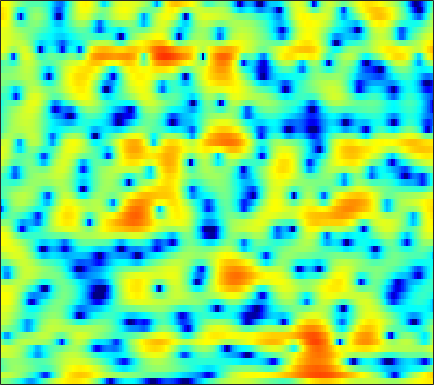

The table this chart was drawn from, first rows:
0.39299, 0.22828, -0.044624, -0.39258, -0.71807, -1.2392, -1.8762, -2.4484, -3.3279, -4.388, -5.5992, -6.5449, -7.7829, -8.7063, -8.8983, -8.3194, -7.093, -5.9502, -4.4472, -3.0432, -1.7654, -0.87325, 0.19012, 1.1501
2.674, 2.635, 2.547, 2.416, 2.277, 2.032, 1.706, 1.411, 0.9531, 0.4118, -0.2066, -0.7175, -1.479, -2.319, -3.019, -4.085, -5.353, -6.505, -8.417, -10.82, -13.04, -12.95, -10.07, -6.723
-2.098, -1.351, -0.5557, 0.05139, 0.393, 0.7013, 0.8734, 0.9243, 0.8952, 0.781, 0.5751, 0.3698, 0.0456, -0.333, -0.6459, -1.077, -1.52, -1.844, -2.232, -2.522, -2.638, -2.571, -2.252, -1.694
-1.476, -0.8865, -0.2557, 0.2199, 0.4689, 0.673, 0.749, 0.7211, 0.6006, 0.3877, 0.09456, -0.1622, -0.5364, -0.9288, -1.205, -1.527, -1.759, -1.862, -1.888, -1.784, -1.561, -1.319, -0.924, -0.4648
2.642, 2.682, 2.693, 2.647, 2.562, 2.363, 2.068, 1.769, 1.251, 0.5651, -0.3001, -1.08, -2.318, -3.823, -5.091, -6.902, -8.462, -8.946, -8.307, -6.808, -5.163, -4.033, -2.733, -1.642
3.627, 3.397, 3.117, 2.88, 2.723, 2.519, 2.295, 2.079, 1.706, 1.185, 0.5051, -0.1581, -1.242, -2.64, -3.878, -5.724, -7.287, -7.774, -7.147, -5.753, -4.339, -3.459, -2.552, -1.937
0.4465, -0.6168, -1.718, -2.042, -1.724, -0.8229, 0.1497, 0.7879, 1.46, 1.882, 2.105, 2.155, 2.092, 1.919, 1.77, 1.561, 1.407, 1.319, 1.23, 1.133, 0.9671, 0.751, 0.2426, -0.6252
-3.088, -5.296, -8.389, -8.855, -7.062, -4.506, -2.641, -1.696, -0.8293, -0.2867, 0.02653, 0.1808, 0.3864, 0.6515, 0.8917, 1.26, 1.626, 1.892, 2.177, 2.361, 2.413, 2.338, 2.082, 1.621
0.9141, 0.5254, 0.004669, -0.4342, -0.7142, -1.089, -1.556, -2.042, -2.968, -4.304, -6.06, -7.532, -8.91, -8.313, -6.747, -4.457, -2.494, -1.312, -0.03905, 0.9195, 1.611, 1.976, 2.294, 2.431
2.699, 2.499, 2.148, 1.673, 1.227, 0.5159, -0.3646, -1.17, -2.492, -4.111, -6.018, -7.52, -8.96, -8.615, -7.334, -5.343, -3.536, -2.378, -1.097, -0.0725, 0.709, 1.156, 1.599, 1.868
3.097, 3.007, 2.779, 2.423, 2.073, 1.495, 0.7975, 0.2197, -0.5998, -1.441, -2.229, -2.727, -3.185, -3.362, -3.31, -3.055, -2.602, -2.179, -1.558, -0.9601, -0.4115, -0.06127, 0.3121, 0.5523
3.58, 3.642, 3.572, 3.325, 3.025, 2.478, 1.767, 1.14, 0.1835, -0.874, -1.982, -2.802, -3.799, -4.569, -4.896, -4.942, -4.568, -4.098, -3.357, -2.582, -1.855, -1.361, -0.8063, -0.382
4.287, 4.472, 4.497, 4.293, 3.995, 3.395, 2.554, 1.752, 0.4225, -1.272, -3.413, -5.434, -8.935, -13.75, -17.26, -15.18, -11.1, -8.927, -6.822, -5.272, -4.025, -3.216, -2.297, -1.528
4.573, 4.69, 4.68, 4.492, 4.224, 3.704, 2.975, 2.272, 1.114, -0.3337, -2.102, -3.642, -5.885, -8.052, -9.244, -9.777, -9.522, -9.253, -8.963, -8.635, -7.987, -7.215, -5.832, -4.352
3.98, 3.954, 3.873, 3.74, 3.599, 3.342, 3.002, 2.676, 2.12, 1.411, 0.5578, -0.166, -1.223, -2.376, -3.267, -4.572, -6.209, -7.782, -10.78, -16.38, -38.82, -18.02, -10.73, -6.874
1.295, 0.9969, 0.729, 0.6951, 0.8395, 1.184, 1.587, 1.853, 2.101, 2.195, 2.103, 1.915, 1.511, 0.9553, 0.4253, -0.4194, -1.378, -2.166, -3.231, -4.103, -4.467, -4.324, -3.658, -2.748
-4.516, -6.361, -9.206, -9.803, -7.699, -4.444, -1.93, -0.5237, 0.8537, 1.775, 2.348, 2.582, 2.689, 2.595, 2.415, 2.079, 1.677, 1.343, 0.9073, 0.5432, 0.2671, 0.1172, 0.003739, -0.06601
-5.364, -6.406, -7.783, -7.78, -6.433, -4.029, -1.842, -0.5274, 0.8228, 1.767, 2.381, 2.661, 2.823, 2.791, 2.671, 2.412, 2.06, 1.766, 1.379, 0.9973, 0.6364, 0.387, 0.06828, -0.2557
-1.885, -1.496, -1.026, -0.5056, -0.04352, 0.6458, 1.337, 1.806, 2.315, 2.652, 2.796, 2.78, 2.588, 2.229, 1.867, 1.264, 0.5878, 0.07853, -0.5827, -1.152, -1.604, -1.845, -2.121, -2.364
1.213, 1.703, 2.233, 2.655, 2.905, 3.169, 3.341, 3.407, 3.381, 3.217, 2.892, 2.527, 1.869, 0.98, 0.1407, -1.195, -2.776, -4.09, -5.824, -7.059, -7.362, -7.119, -6.535, -6.064
3.429, 3.684, 3.918, 4.04, 4.059, 3.989, 3.817, 3.619, 3.263, 2.791, 2.186, 1.632, 0.7206, -0.4469, -1.541, -3.38, -5.902, -8.496, -13.75, -25.14, -18.37, -13.5, -10.21, -8.606
4.577, 4.577, 4.47, 4.238, 3.994, 3.559, 3.03, 2.581, 1.958, 1.319, 0.6703, 0.1723, -0.5281, -1.292, -1.936, -2.954, -4.104, -4.972, -6.078, -6.771, -6.87, -6.608, -6.082, -5.716
4.714, 4.528, 4.136, 3.548, 2.973, 2.018, 0.8687, -0.07333, -1.331, -2.369, -2.977, -3.151, -3.122, -2.985, -2.91, -2.856, -2.829, -2.836, -2.77, -2.592, -2.338, -2.083, -1.734, -1.421
3.269, 3.091, 2.646, 1.907, 1.089, -0.3962, -2.511, -4.66, -8.735, -14.63, -15.27, -11.62, -8.359, -6.553, -5.745, -5.018, -4.501, -4.112, -3.42, -2.578, -1.603, -0.8616, 0.07877, 0.9386
0.1483, 0.2972, 0.3021, 0.04703, -0.3779, -1.301, -2.696, -4.056, -6.188, -8.079, -8.771, -8.47, -7.888, -7.734, -8.081, -9.129, -10.63, -11.05, -9.508, -6.715, -4.023, -2.308, -0.4163, 1.127
-4.811, -3.882, -2.728, -1.839, -1.384, -1.119, -1.191, -1.42, -1.868, -2.413, -3.004, -3.501, -4.304, -5.439, -6.644, -8.969, -11.98, -13.76, -11.76, -8.039, -4.906, -3.052, -1.034, 0.6447
-13.01, -8.941, -5.423, -3.134, -1.938, -0.821, -0.1301, 0.163, 0.3129, 0.2277, -0.04886, -0.3749, -0.9599, -1.706, -2.342, -3.205, -3.979, -4.333, -4.462, -4.205, -3.612, -2.983, -1.9, -0.6606
-6.476, -5.13, -3.312, -1.72, -0.7404, 0.2931, 1.045, 1.445, 1.77, 1.892, 1.828, 1.672, 1.315, 0.7982, 0.3189, -0.4481, -1.379, -2.186, -3.477, -4.987, -6.713, -7.668, -7.333, -5.173
-2.473, -1.947, -1.168, -0.4119, 0.129, 0.7665, 1.284, 1.599, 1.918, 2.111, 2.171, 2.129, 1.944, 1.601, 1.223, 0.5276, -0.4078, -1.348, -2.982, -5.294, -8.632, -11.69, -12.01, -7.637
-2.258, -1.858, -1.402, -1.019, -0.7657, -0.4443, -0.1332, 0.09637, 0.4128, 0.7149, 0.9763, 1.123, 1.224, 1.205, 1.091, 0.8127, 0.3724, -0.04518, -0.6988, -1.394, -1.971, -2.212, -2.121, -1.578
-2.807, -2.595, -2.567, -2.722, -2.922, -3.173, -3.23, -3.072, -2.591, -1.89, -1.13, -0.6007, -0.003623, 0.4316, 0.6565, 0.83, 0.8697, 0.8495, 0.7653, 0.6878, 0.6628, 0.7007, 0.827, 1.052
-2.04, -2.328, -3.129, -4.495, -5.945, -8.492, -11.01, -11.1, -8.536, -5.702, -3.515, -2.269, -1.03, -0.1752, 0.2719, 0.6622, 0.8985, 0.9946, 1.09, 1.188, 1.327, 1.477, 1.73, 2.014
0.3791, -0.2041, -1.337, -2.999, -4.656, -7.463, -10.24, -10.44, -7.974, -5.244, -3.163, -2.004, -0.9236, -0.247, 0.02894, 0.1428, 0.04929, -0.1216, -0.3319, -0.4267, -0.2612, 0.03941, 0.6539, 1.366
2.761, 2.276, 1.47, 0.5214, -0.2165, -1.141, -1.804, -2.03, -1.966, -1.594, -1.109, -0.7793, -0.4707, -0.408, -0.5752, -1.145, -2.21, -3.354, -5.331, -7.293, -7.469, -6.078, -3.603, -1.416
3.711, 3.342, 2.725, 1.982, 1.357, 0.4905, -0.3361, -0.8612, -1.314, -1.442, -1.294, -1.093, -0.85, -0.8339, -1.051, -1.762, -3.079, -4.578, -7.517, -11.47, -12.35, -9.59, -5.938, -3.248
3.724, 3.539, 3.079, 2.309, 1.477, -0.01297, -1.992, -3.748, -5.888, -6.159, -4.437, -2.94, -1.393, -0.4514, -0.1246, -0.1453, -0.5911, -1.165, -2.065, -2.953, -3.507, -3.634, -3.486, -2.941
2.538, 2.878, 2.958, 2.571, 1.933, 0.5076, -1.744, -4.196, -8.31, -8.61, -4.65, -2.238, -0.04081, 1.279, 1.835, 2.113, 1.929, 1.547, 0.7196, -0.4251, -1.973, -3.414, -5.779, -8.293
-0.8621, 0.186, 1.08, 1.502, 1.566, 1.372, 0.954, 0.6113, 0.3097, 0.3699, 0.807, 1.268, 1.865, 2.305, 2.472, 2.441, 2.095, 1.624, 0.695, -0.6081, -2.379, -4.09, -6.965, -10.17
-2.724, -1.631, -0.4857, 0.3519, 0.8054, 1.235, 1.518, 1.681, 1.866, 2.045, 2.223, 2.344, 2.451, 2.457, 2.364, 2.084, 1.619, 1.129, 0.3063, -0.7098, -1.867, -2.77, -3.924, -4.832
-2.647, -1.842, -0.873, -0.03548, 0.5017, 1.101, 1.596, 1.9, 2.23, 2.489, 2.667, 2.748, 2.77, 2.671, 2.505, 2.151, 1.636, 1.139, 0.337, -0.602, -1.642, -2.459, -3.531, -4.52
-2.628, -1.929, -1.038, -0.243, 0.2941, 0.9277, 1.479, 1.839, 2.26, 2.611, 2.886, 3.027, 3.112, 3.06, 2.918, 2.576, 2.037, 1.505, 0.6025, -0.516, -1.841, -2.967, -4.583, -6.21
-3.427, -2.521, -1.519, -0.724, -0.2437, 0.3075, 0.7998, 1.175, 1.702, 2.236, 2.744, 3.071, 3.395, 3.554, 3.544, 3.33, 2.871, 2.344, 1.389, 0.08178, -1.64, -3.258, -6.031, -9.789
-4.197, -3.079, -2.185, -1.784, -1.73, -1.832, -1.871, -1.662, -0.9381, 0.1699, 1.364, 2.185, 3.075, 3.682, 3.938, 4.015, 3.793, 3.423, 2.659, 1.58, 0.1287, -1.223, -3.425, -6.103
-2.988, -2.647, -2.66, -3.352, -4.409, -6.871, -11.11, -14.31, -10.02, -5.004, -1.729, -0.001778, 1.641, 2.706, 3.205, 3.538, 3.537, 3.356, 2.886, 2.221, 1.414, 0.7431, -0.1523, -0.9435
-1.275, -1.446, -1.898, -2.711, -3.599, -5.126, -6.701, -7.178, -6.06, -3.843, -1.735, -0.4457, 0.8429, 1.693, 2.081, 2.298, 2.22, 2.002, 1.555, 0.9708, 0.3778, -0.0175, -0.3974, -0.5379
0.04066, -0.09607, -0.3373, -0.6187, -0.8489, -1.116, -1.226, -1.148, -0.8088, -0.2409, 0.4144, 0.8718, 1.349, 1.621, 1.656, 1.461, 0.987, 0.4348, -0.5192, -1.68, -2.912, -3.677, -4.139, -3.752
0.1525, 0.2111, 0.286, 0.3541, 0.4082, 0.5025, 0.6595, 0.8244, 1.117, 1.435, 1.733, 1.897, 2.002, 1.921, 1.704, 1.174, 0.3119, -0.5893, -2.261, -4.619, -8.213, -12.5, -20.66, -12.42
-1.462, -0.9924, -0.5655, -0.3542, -0.2517, -0.08664, 0.1898, 0.4979, 1.005, 1.522, 1.948, 2.171, 2.285, 2.154, 1.893, 1.318, 0.4689, -0.3372, -1.665, -3.283, -5.082, -6.3, -7.048, -6.212
-2.305, -1.529, -1.327, -1.877, -2.595, -3.456, -3.298, -2.367, -0.7051, 0.806, 1.886, 2.409, 2.719, 2.632, 2.349, 1.73, 0.9287, 0.2778, -0.5421, -1.24, -1.743, -1.954, -1.982, -1.765
1.888, 1.749, 0.8509, -1.124, -3.767, -10.67, -13.15, -6.072, -1.16, 1.519, 3.022, 3.597, 3.773, 3.371, 2.722, 1.448, -0.1497, -1.391, -2.558, -2.757, -2.264, -1.774, -1.193, -0.8663
4.526, 4.176, 3.498, 2.615, 1.88, 1.114, 0.9741, 1.324, 2.083, 2.811, 3.233, 3.249, 2.851, 1.891, 0.7306, -1.583, -5.274, -9.791, -27.02, -13.52, -7.606, -5.475, -4.031, -3.62
4.216, 4.07, 3.802, 3.46, 3.201, 2.893, 2.659, 2.547, 2.43, 2.295, 2.041, 1.741, 1.125, 0.2076, -0.7006, -2.203, -3.963, -5.286, -6.519, -6.723, -6.2, -5.744, -5.417, -5.548
3.711, 3.723, 3.618, 3.399, 3.192, 2.87, 2.522, 2.257, 1.915, 1.561, 1.185, 0.8807, 0.4058, -0.1574, -0.6479, -1.365, -2.105, -2.629, -3.242, -3.724, -4.09, -4.336, -4.671, -5.072
3.815, 3.85, 3.708, 3.393, 3.053, 2.504, 1.904, 1.452, 0.9123, 0.4876, 0.2037, 0.05034, -0.09833, -0.2457, -0.3819, -0.6286, -0.9496, -1.231, -1.675, -2.17, -2.726, -3.174, -3.788, -4.39
4.872, 4.805, 4.463, 3.831, 3.162, 2.029, 0.6825, -0.38, -1.633, -2.292, -2.191, -1.775, -1.074, -0.4585, -0.1176, 0.1382, 0.1634, 0.0334, -0.3118, -0.8475, -1.571, -2.234, -3.292, -4.494
6.125, 5.954, 5.426, 4.49, 3.491, 1.639, -1.052, -3.914, -9.977, -16.59, -8.967, -5.382, -2.524, -0.8128, 0.003152, 0.6602, 0.9264, 0.9058, 0.6261, 0.03393, -0.8668, -1.776, -3.363, -5.538
5.827, 5.693, 5.238, 4.441, 3.604, 2.135, 0.2333, -1.416, -3.578, -4.695, -4.178, -3.249, -2.023, -1.062, -0.5486, -0.1146, 0.06972, 0.055, -0.2025, -0.7406, -1.602, -2.474, -3.932, -5.782
4.859, 4.877, 4.702, 4.312, 3.867, 3.103, 2.193, 1.459, 0.5193, -0.2826, -0.8748, -1.201, -1.517, -1.714, -1.783, -1.78, -1.723, -1.697, -1.785, -2.055, -2.59, -3.181, -4.253, -5.585
